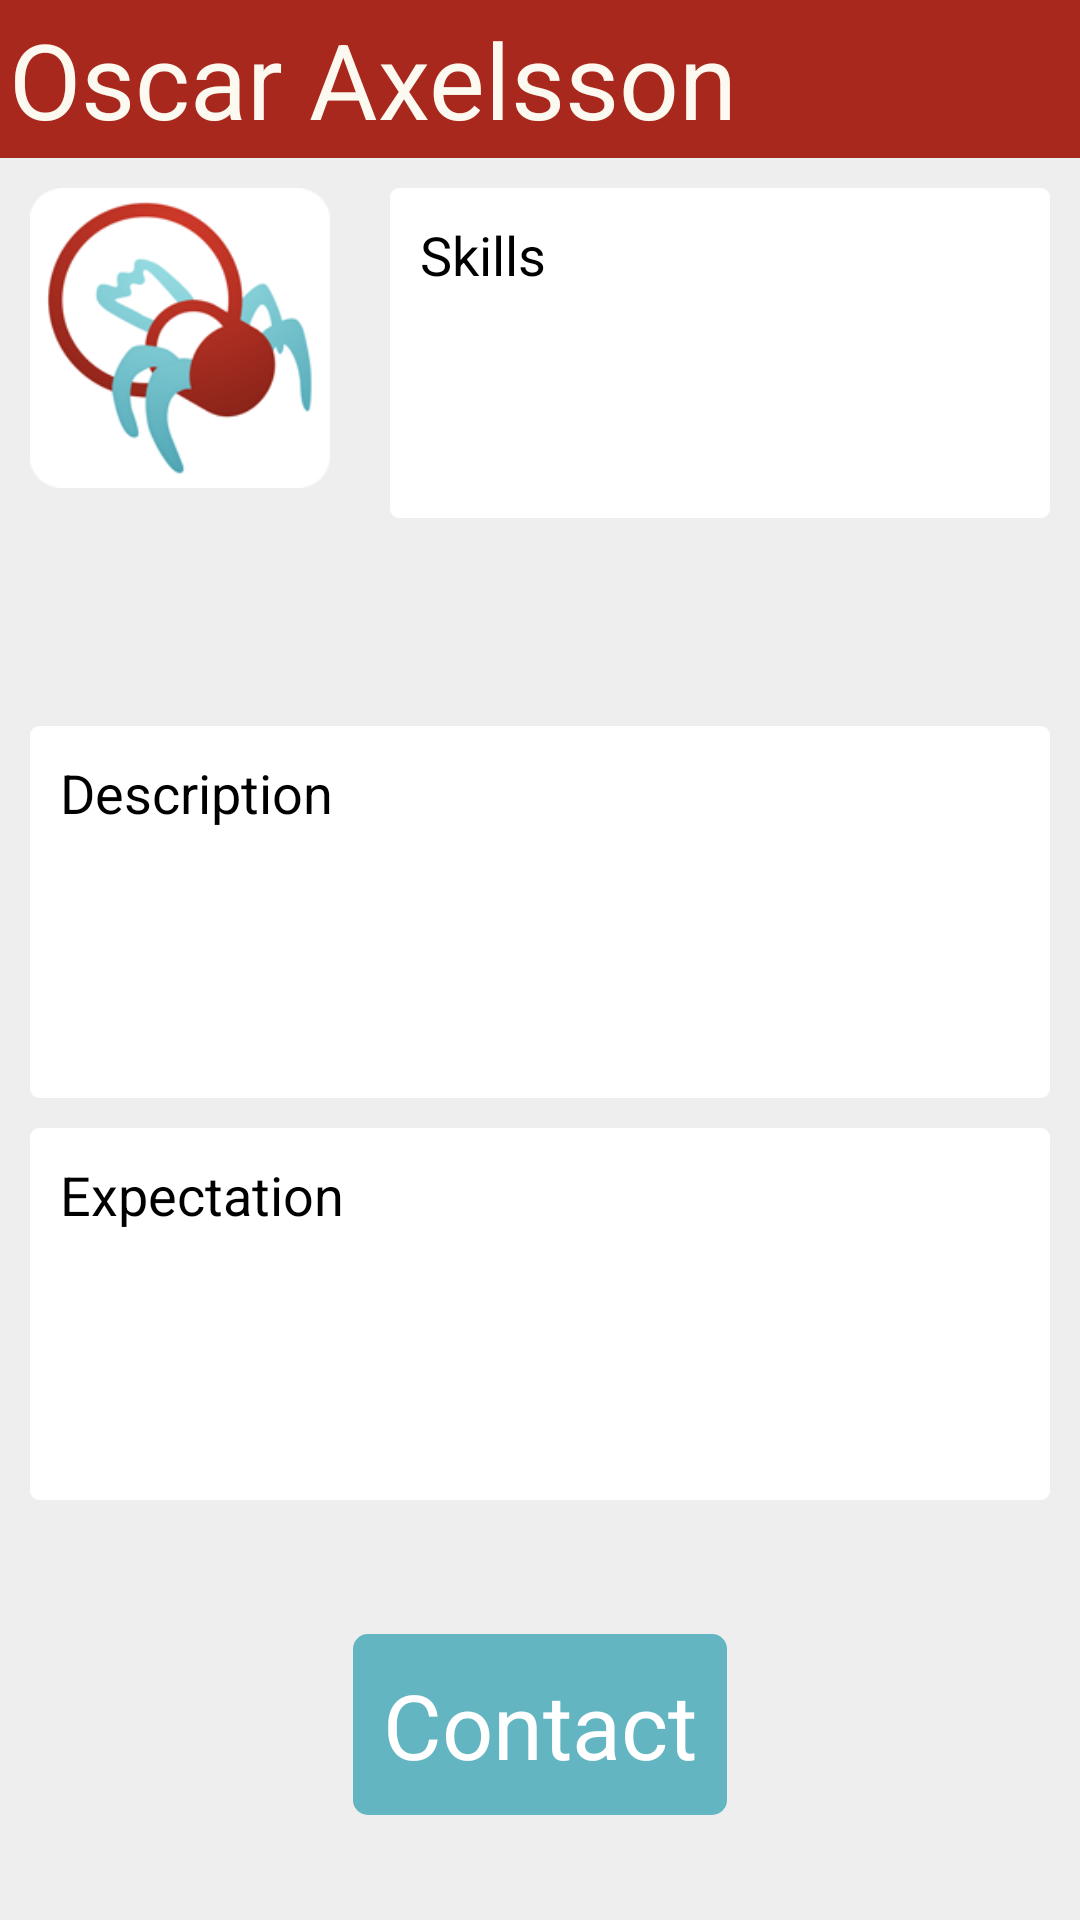

Write the Android layout XML for this screen, with the resource values it uses.
<!-- AndroidManifest.xml: application theme CustomActionBarTheme -->
<!-- res/layout/profile.xml -->
<?xml version="1.0" encoding="utf-8"?>
<ScrollView xmlns:android="http://schemas.android.com/apk/res/android"
    android:layout_width="fill_parent"
    android:layout_height="fill_parent"
    android:fillViewport="true" >

    <LinearLayout
        android:layout_width="match_parent"
        android:layout_height="match_parent"
        android:background="#eeeeee"
        android:orientation="vertical" >

        <TextView
            android:id="@+id/tvName"
            android:layout_width="fill_parent"
            android:layout_height="wrap_content"
            android:layout_gravity="center"
            android:background="#a9281e"
            android:padding="3dp"
            android:text="Oscar Axelsson"
            android:textAppearance="?android:attr/textAppearanceMedium"
            android:textColor="#fcfaf0"
            android:textSize="35sp" />

        <LinearLayout
            android:layout_width="fill_parent"
            android:layout_height="wrap_content"
            android:layout_weight="1"
            android:orientation="horizontal" >

            <ImageView
                android:id="@+id/pic"
                android:layout_width="100dp"
                android:layout_height="100dp"
                android:layout_margin="10dp"
                android:src="@drawable/ic_launcher" />

            <TextView
                android:id="@+id/tvSkills1"
                android:layout_width="match_parent"
                android:layout_height="wrap_content"
                android:layout_margin="10dp"
                android:layout_weight="0.67"
                android:background="@drawable/textviewshape"
                android:minHeight="110dp"
                android:padding="10dp"
                android:text="Skills"
                android:textAppearance="?android:attr/textAppearanceMedium" />
        </LinearLayout>

        <TextView
            android:id="@+id/tvDescription"
            android:layout_width="match_parent"
            android:layout_height="wrap_content"
            android:layout_gravity="end"
            android:layout_marginBottom="10dp"
            android:layout_marginLeft="10dp"
            android:layout_marginRight="10dp"
            android:layout_marginTop="10dp"
            android:layout_weight="1.5"
            android:background="@drawable/textviewshape"
            android:padding="10dp"
            android:text="Description"
            android:textAppearance="?android:attr/textAppearanceMedium" />

        <TextView
            android:id="@+id/tvExpectation"
            android:layout_width="match_parent"
            android:layout_height="wrap_content"
            android:layout_gravity="end"
            android:layout_marginBottom="10dp"
            android:layout_marginLeft="10dp"
            android:layout_marginRight="10dp"
            android:layout_weight="1.5"
            android:background="@drawable/textviewshape"
            android:padding="10dp"
            android:text="Expectation"
            android:textAppearance="?android:attr/textAppearanceMedium" />

        <RelativeLayout
            android:layout_width="fill_parent"
            android:layout_height="wrap_content"
            android:layout_weight="1"
            android:gravity="center"
            android:orientation="horizontal"
            android:padding="10dp" >

            <Button
                android:id="@+id/bContactProj"
                android:layout_width="wrap_content"
                android:layout_height="wrap_content"
                android:background="@drawable/buttonshape"
                android:padding="10dp"
                android:text="Contact"
                android:textColor="#FFFFFF"
                android:textSize="30sp" />
        </RelativeLayout>
    </LinearLayout>

</ScrollView>
<!-- resources referenced by this layout -->
<resources>
  <!-- drawable buttonshape (drawable) -->
  <?xml version="1.0" encoding="utf-8"?>
  <shape xmlns:android="http://schemas.android.com/apk/res/android"
      android:shape="rectangle" >
  
      <corners android:radius="5dp" />
  
      <solid android:color="#63B5C1" />
      
  
  </shape>
  <!-- drawable ic_launcher: png bitmap (drawable-hdpi, 5628 bytes) -->
  <!-- drawable textviewshape (drawable) -->
  <?xml version="1.0" encoding="utf-8"?>
  <shape xmlns:android="http://schemas.android.com/apk/res/android"
      android:shape="rectangle" >
  
      <corners android:radius="3dp" />
  
      <solid android:color="#FFFFFF" />
  
      <size
          android:height="50dp"
          android:width="200dp" />
  
  </shape>
  <style name="CustomActionBarTheme" parent="@android:style/Theme.Holo.Light">
          <item name="android:actionOverflowButtonStyle">@style/MyActionButtonOverflow</item>
          <item name="android:actionBarStyle">@style/MyActionBar</item>
          
          
          <item name="android:icon">@drawable/icon_bar96_gradient</item>
          <item name="android:activatedBackgroundIndicator">@drawable/list_activated_background</item>
      </style>
  <style name="MyActionButtonOverflow" parent="android:style/Widget.Holo.ActionButton.Overflow">
          <item name="android:src">@drawable/ic_action_overflow</item>
      </style>
  <style name="MyActionBar" parent="@android:style/Widget.Holo.Light.ActionBar.Solid.Inverse">
          <item name="android:background">#63b5c1</item>
      </style>
  <!-- drawable icon_bar96_gradient: png bitmap (drawable, 11219 bytes) -->
  <!-- drawable list_activated_background (drawable) -->
  <selector xmlns:android="http://schemas.android.com/apk/res/android">  
     <item android:state_activated="true" android:drawable="@color/color_blue" />
     <item android:state_checked="true" android:drawable="@color/color_white" />
     <item android:state_pressed="true" android:drawable="@color/color_blue" />
     <item android:drawable="@android:color/transparent" />  
  </selector>
  <color name="color_blue">#63b5c1</color>
  <color name="color_white">#ffffff</color>
</resources>
